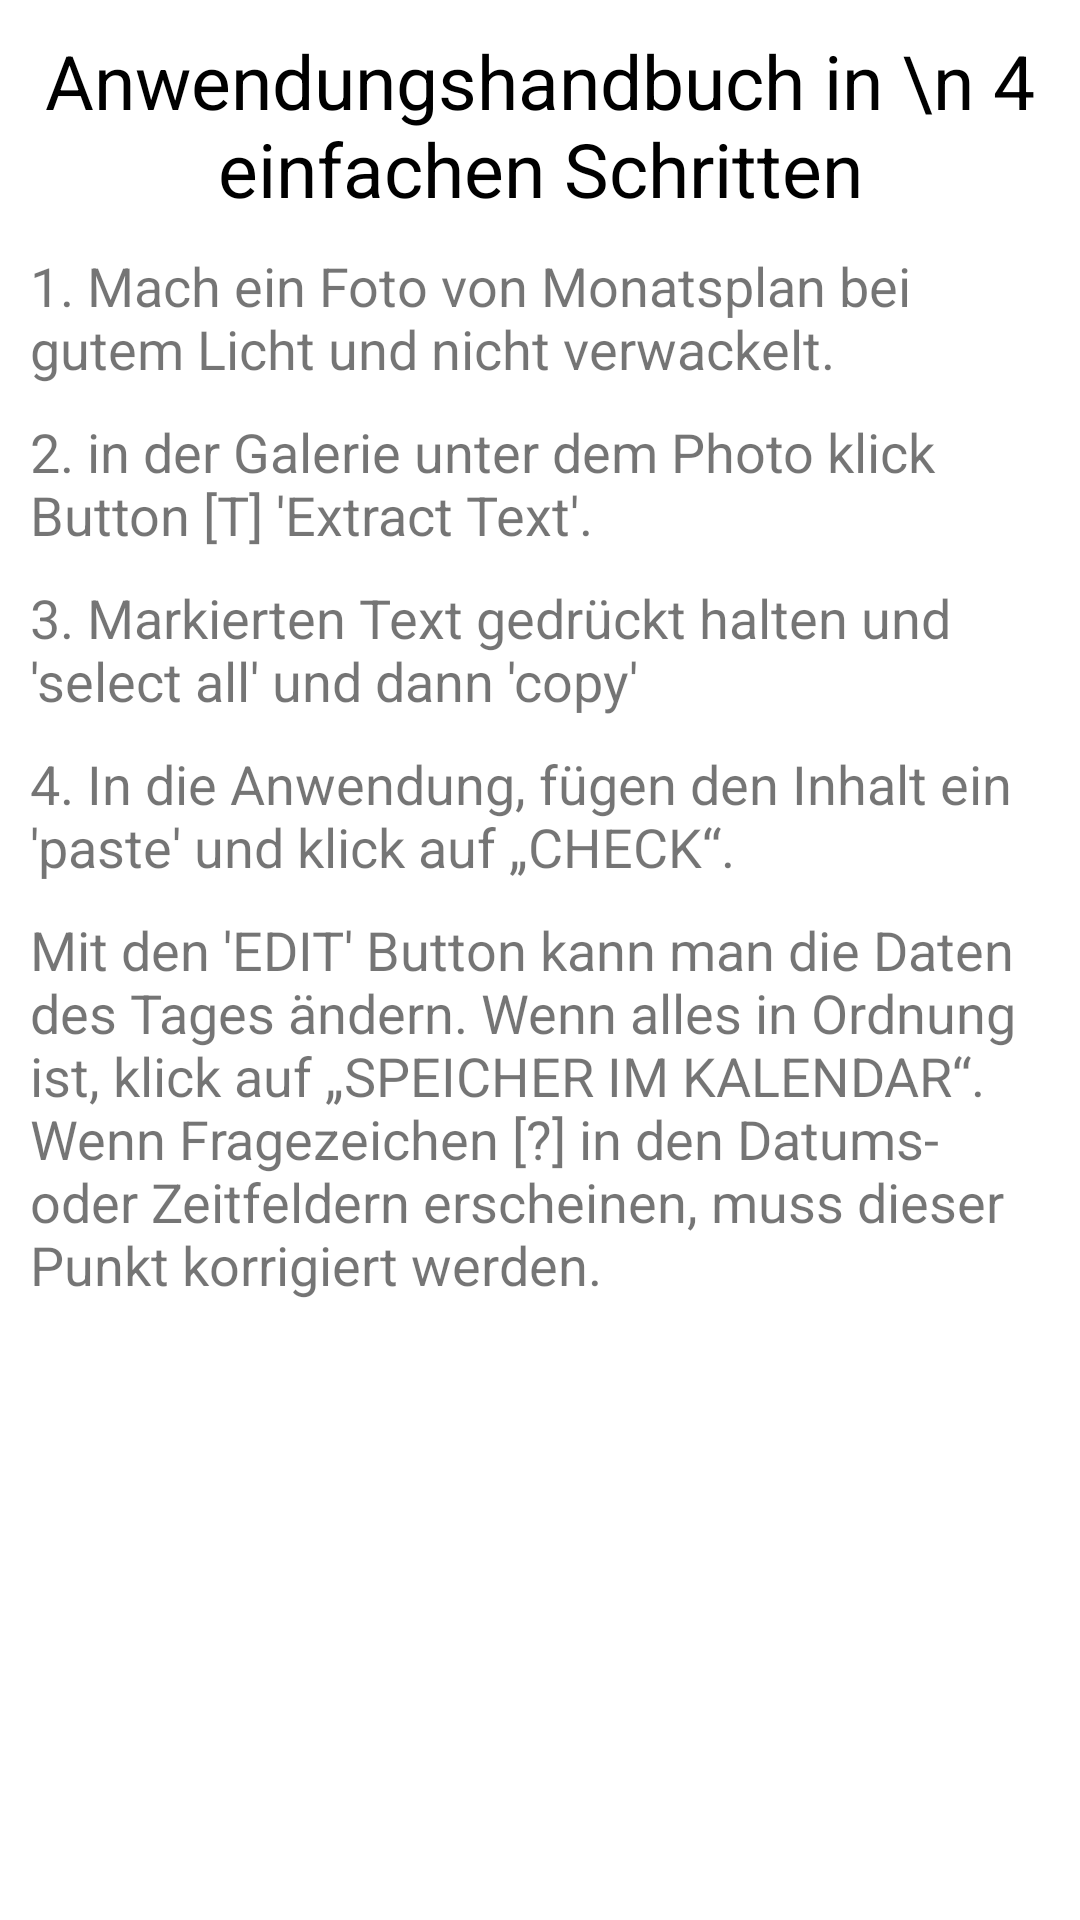

Layout XML and referenced resources for this Android screen:
<!-- AndroidManifest.xml: application theme Theme.GooCalendar -->
<!-- res/layout/info_layout.xml -->
<?xml version="1.0" encoding="utf-8"?>
<LinearLayout xmlns:android="http://schemas.android.com/apk/res/android"
    xmlns:tools="http://schemas.android.com/tools"
    android:id="@+id/recordItemEdit"
    android:layout_width="match_parent"
    android:layout_height="wrap_content"
    android:layout_margin="5dp"
    android:orientation="vertical"
    android:padding="5dp"
    >

    <ScrollView
        android:layout_width="match_parent"
        android:layout_height="fill_parent"
        >

        <LinearLayout
            android:layout_width="match_parent"
            android:layout_height="match_parent"
            android:orientation="vertical"
            >

            <TextView
                android:layout_width="match_parent"
                android:layout_height="wrap_content"
                android:layout_margin="5dp"
                android:text="Anwendungshandbuch in \n 4 einfachen Schritten"
                android:textAlignment="center"
                android:textColor="@color/black"
                android:textSize="25dp"
                />

            <TextView
                android:layout_width="wrap_content"
                android:layout_height="wrap_content"
                android:layout_margin="5dp"
                android:text="1. Mach ein Foto von Monatsplan bei gutem Licht und nicht verwackelt."
                android:textSize="18dp" />

            <TextView
                android:layout_width="wrap_content"
                android:layout_height="wrap_content"
                android:layout_margin="5dp"
                android:text="2. in der Galerie unter dem Photo klick Button [T] 'Extract Text'."
                android:textSize="18dp" />

            <TextView
                android:layout_width="wrap_content"
                android:layout_height="wrap_content"
                android:layout_margin="5dp"
                android:text="3. Markierten Text gedrückt halten und 'select all' und dann 'copy'"
                android:textSize="18dp" />

            <TextView
                android:layout_width="wrap_content"
                android:layout_height="wrap_content"
                android:layout_margin="5dp"
                android:text="4. In die Anwendung, fügen den Inhalt ein 'paste' und klick auf „CHECK“."
                android:textSize="18dp" />

            <TextView
                android:layout_width="wrap_content"
                android:layout_height="wrap_content"
                android:layout_margin="5dp"
                android:text="Mit den 'EDIT' Button kann man die Daten des Tages ändern. Wenn alles in Ordnung ist, klick auf „SPEICHER IM KALENDAR“. Wenn Fragezeichen [?] in den Datums- oder Zeitfeldern erscheinen, muss dieser Punkt korrigiert werden."
                android:textSize="18dp" />

        </LinearLayout>
    </ScrollView>

</LinearLayout>
<!-- resources referenced by this layout -->
<resources>
  <color name="black">#FF000000</color>
  <style name="Theme.GooCalendar" parent="Theme.MaterialComponents.DayNight.DarkActionBar">
          
          <item name="colorPrimary">@color/purple_500</item>
          <item name="colorPrimaryVariant">@color/purple_700</item>
          <item name="colorOnPrimary">@color/white</item>
          
          <item name="colorSecondary">@color/teal_200</item>
          <item name="colorSecondaryVariant">@color/teal_700</item>
          <item name="colorOnSecondary">@color/black</item>
          
          <item name="android:statusBarColor">?attr/colorPrimaryVariant</item>
          
      </style>
  <color name="purple_500">#FF6200EE</color>
  <color name="purple_700">#FF3700B3</color>
  <color name="white">#FFFFFFFF</color>
  <color name="teal_200">#FF03DAC5</color>
  <color name="teal_700">#FF018786</color>
</resources>
